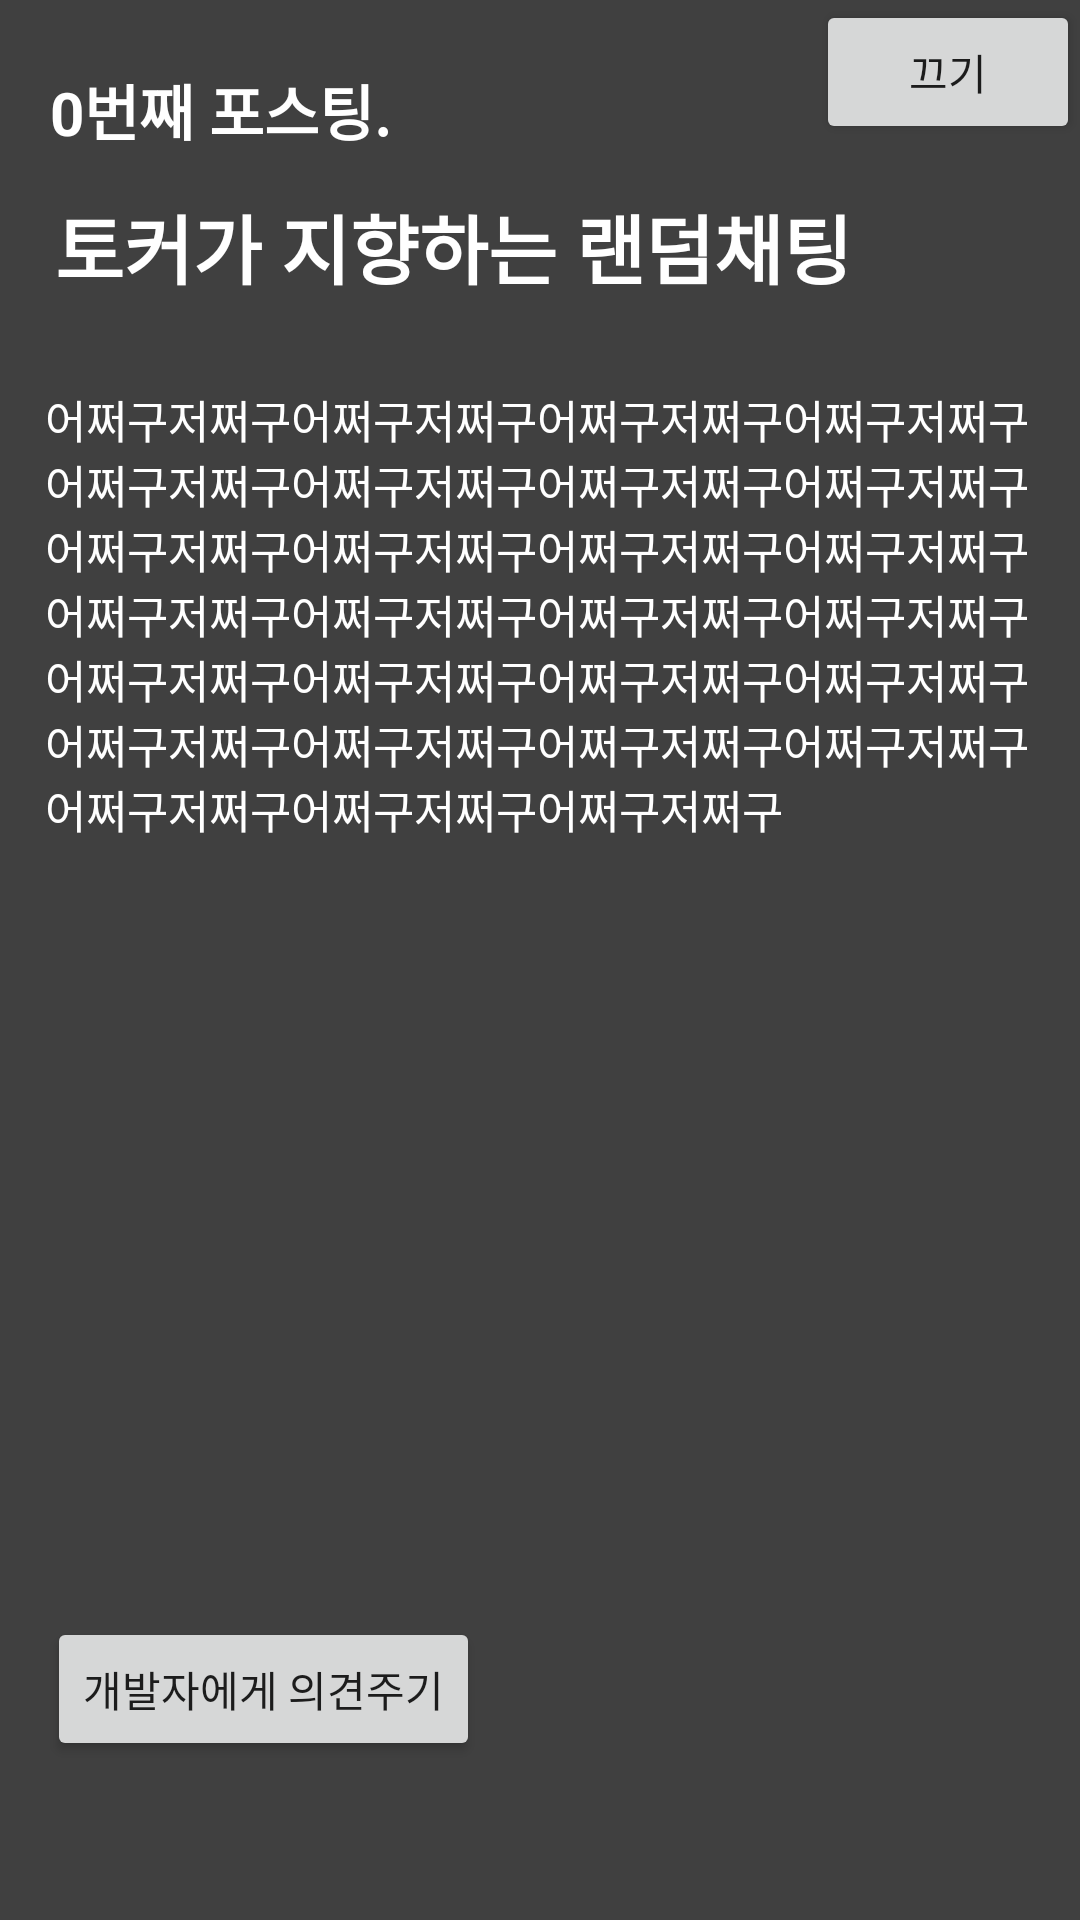

Produce the Android XML layout that renders to this screen, including the resource entries it uses.
<!-- AndroidManifest.xml: application theme Theme.AppCompat.Light.NoActionBar -->
<!-- res/layout/page_notice.xml -->
<?xml version="1.0" encoding="utf-8"?>
<androidx.constraintlayout.widget.ConstraintLayout
    xmlns:android="http://schemas.android.com/apk/res/android"
    xmlns:app="http://schemas.android.com/apk/res-auto"
    android:layout_width="350dp"
    android:layout_height="600dp"
    android:background="@color/tokerHeavyGray">

    <Button
        android:id="@+id/popup_posting_contents_button_back"
        android:layout_width="wrap_content"
        android:layout_height="wrap_content"
        android:text="끄기"
        app:layout_constraintEnd_toEndOf="parent"
        app:layout_constraintTop_toTopOf="parent" />

    <TextView
        android:id="@+id/popup_posting_contents_textview_Numbering"
        android:layout_width="wrap_content"
        android:layout_height="wrap_content"
        android:text="0번째 포스팅."
        android:textColor="@color/tokerWhite"
        android:textSize="20dp"
        android:textStyle="bold"
        app:layout_constraintBottom_toBottomOf="parent"
        app:layout_constraintEnd_toEndOf="parent"
        app:layout_constraintHorizontal_bias="0.068"
        app:layout_constraintStart_toStartOf="parent"
        app:layout_constraintTop_toTopOf="parent"
        app:layout_constraintVertical_bias="0.036" />

    <TextView
        android:id="@+id/popup_posting_contents_textview_Title"
        android:layout_width="wrap_content"
        android:layout_height="wrap_content"
        android:text="토커가 지향하는 랜덤채팅"
        android:textColor="@color/tokerWhite"
        android:textSize="25dp"
        android:textStyle="bold"
        app:layout_constraintBottom_toBottomOf="parent"
        app:layout_constraintEnd_toEndOf="parent"
        app:layout_constraintHorizontal_bias="0.195"
        app:layout_constraintStart_toStartOf="parent"
        app:layout_constraintTop_toBottomOf="@+id/popup_posting_contents_textview_Numbering"
        app:layout_constraintVertical_bias="0.023" />

    <TextView
        android:id="@+id/popup_posting_contents_textview_description"
        android:layout_width="0dp"
        android:layout_height="400dp"
        android:layout_marginStart="15dp"
        android:layout_marginEnd="15dp"
        android:text="어쩌구저쩌구어쩌구저쩌구어쩌구저쩌구어쩌구저쩌구어쩌구저쩌구어쩌구저쩌구어쩌구저쩌구어쩌구저쩌구어쩌구저쩌구어쩌구저쩌구어쩌구저쩌구어쩌구저쩌구어쩌구저쩌구어쩌구저쩌구어쩌구저쩌구어쩌구저쩌구어쩌구저쩌구어쩌구저쩌구어쩌구저쩌구어쩌구저쩌구어쩌구저쩌구어쩌구저쩌구어쩌구저쩌구어쩌구저쩌구어쩌구저쩌구어쩌구저쩌구어쩌구저쩌구"
        android:textColor="@color/tokerWhite"
        android:textSize="15dp"
        app:layout_constraintBottom_toBottomOf="parent"
        app:layout_constraintEnd_toEndOf="parent"
        app:layout_constraintHorizontal_bias="1.0"
        app:layout_constraintStart_toStartOf="parent"
        app:layout_constraintTop_toBottomOf="@+id/popup_posting_contents_textview_Title"
        app:layout_constraintVertical_bias="0.205" />

    <Button
        android:id="@+id/popup_posting_contents_button_request"
        android:layout_width="wrap_content"
        android:layout_height="wrap_content"
        android:layout_marginTop="10dp"
        android:text="개발자에게 의견주기"
        app:layout_constraintBottom_toBottomOf="parent"
        app:layout_constraintEnd_toEndOf="parent"
        app:layout_constraintHorizontal_bias="0.072"
        app:layout_constraintStart_toStartOf="parent"
        app:layout_constraintTop_toBottomOf="@+id/popup_posting_contents_textview_description"
        app:layout_constraintVertical_bias="0.0" />


</androidx.constraintlayout.widget.ConstraintLayout>
<!-- resources referenced by this layout -->
<resources>
  <color name="tokerHeavyGray">#404040</color>
  <color name="tokerWhite">#FFFFFFFF</color>
</resources>
